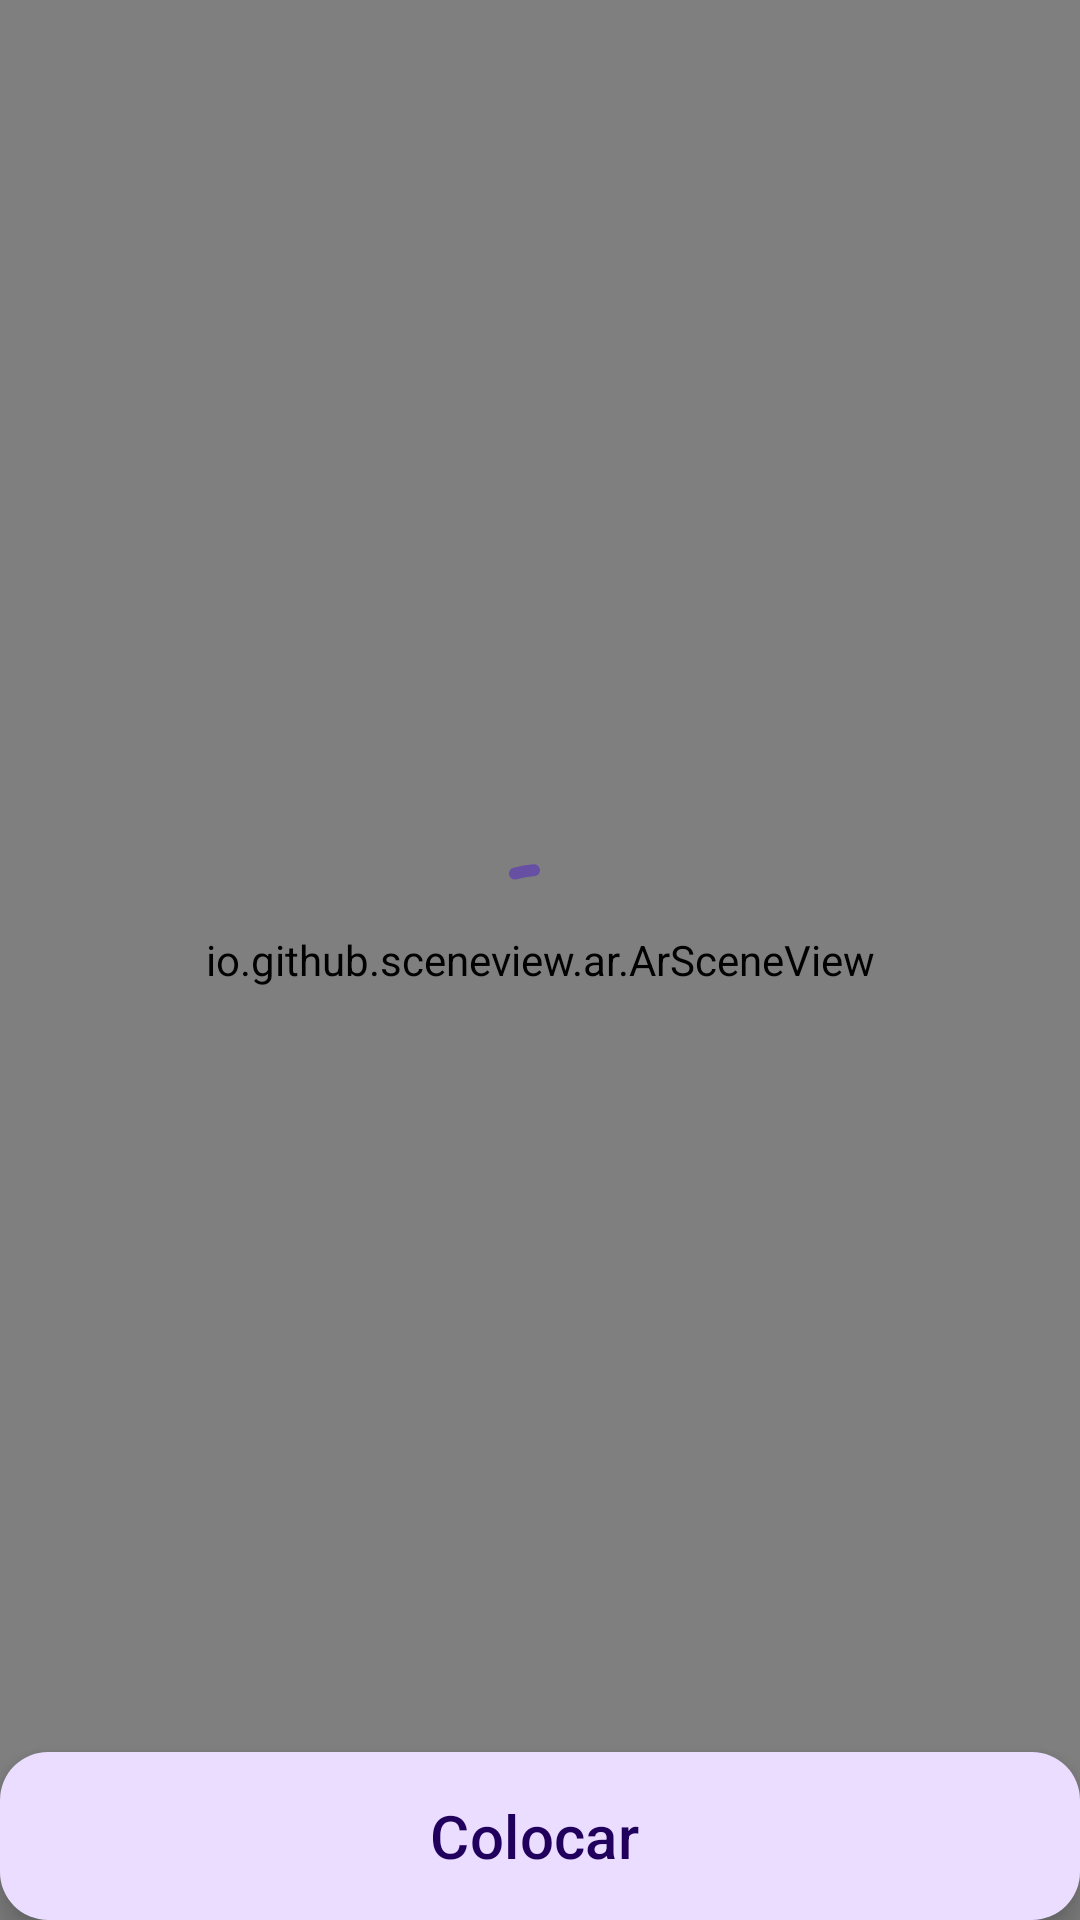

The Android layout XML behind this screen, and the referenced resources:
<!-- AndroidManifest.xml: application theme Theme.ARchitect -->
<!-- res/layout/activity_ar_model.xml -->
<?xml version="1.0" encoding="utf-8"?>
<RelativeLayout
    xmlns:android="http://schemas.android.com/apk/res/android"
    xmlns:app="http://schemas.android.com/apk/res-auto"
    xmlns:tools="http://schemas.android.com/tools"
    android:layout_width="match_parent"
    android:layout_height="match_parent"
    android:background="#302F2F"
    tools:context=".activities.AR_Model">


    <io.github.sceneview.ar.ArSceneView
        android:id="@+id/arSceneView"
        android:layout_width="match_parent"
        android:layout_height="match_parent"/>


    <com.google.android.material.progressindicator.CircularProgressIndicator
        android:id="@+id/loadingView"
        android:layout_width="wrap_content"
        android:layout_height="wrap_content"
        android:layout_centerInParent="true"
        android:indeterminate="true"
        app:indicatorSize="64dp"
        app:trackColor="#3FFFFFFF" />

    <com.google.android.material.floatingactionbutton.ExtendedFloatingActionButton
        android:id="@+id/extendedFloatingActionButton"
        android:layout_width="wrap_content"
        android:layout_height="wrap_content"
        android:layout_alignParentStart="true"
        android:layout_alignParentEnd="true"
        android:layout_alignParentBottom="true"
        android:layout_marginStart="0dp"
        android:layout_marginEnd="0dp"
        android:layout_marginBottom="0dp"
        android:text="@string/put"
        android:textAlignment="center"
        android:textSize="20sp" />


</RelativeLayout>
<!-- resources referenced by this layout -->
<resources>
  <string name="put">Colocar</string>
  <style name="Theme.ARchitect" parent="Base.Theme.ARchitect" />
  <style name="Base.Theme.ARchitect" parent="Theme.Material3.DayNight.NoActionBar">
          
          
      </style>
</resources>
